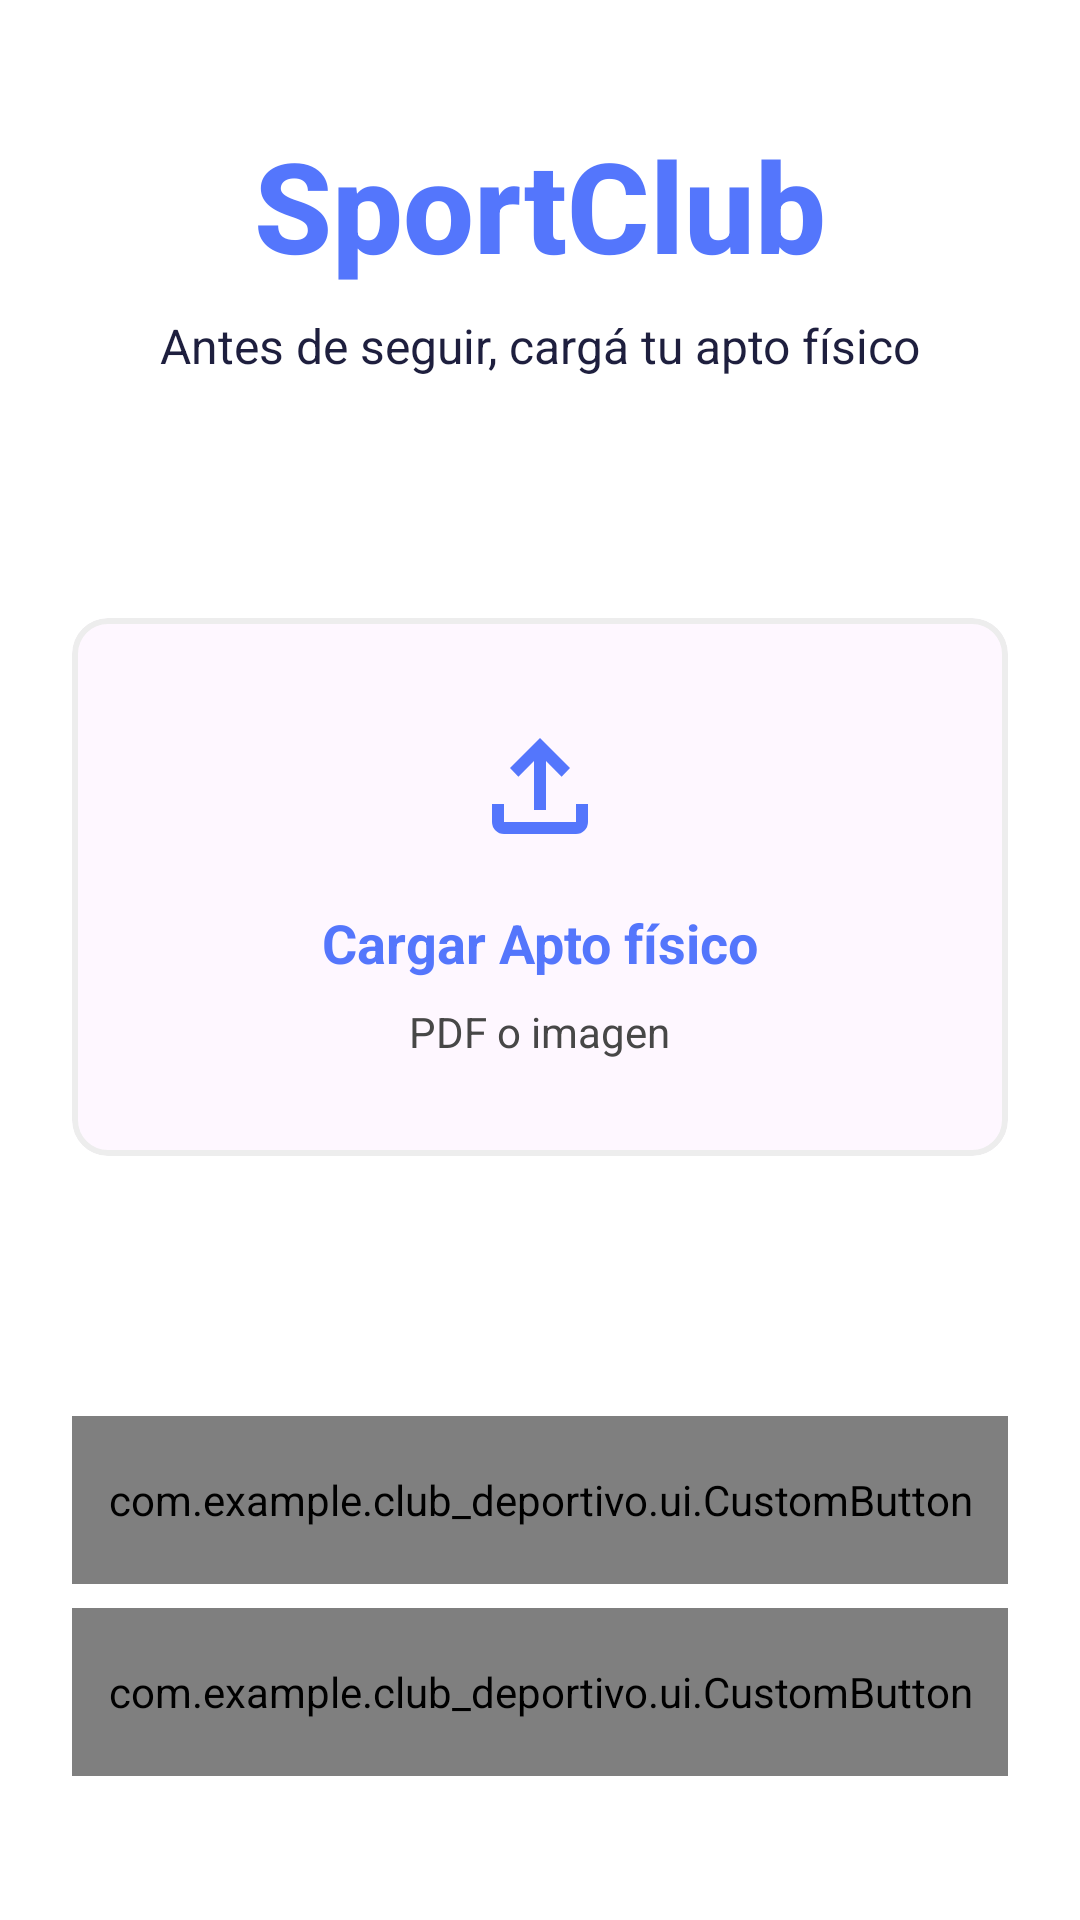

Reconstruct the res/layout file that produces this screen, plus the resources it refers to.
<!-- AndroidManifest.xml: application theme Theme.Clubdeportivo -->
<!-- res/layout/activity_upload_medical_document.xml -->
<?xml version="1.0" encoding="utf-8"?>

<androidx.constraintlayout.widget.ConstraintLayout
    xmlns:android="http://schemas.android.com/apk/res/android"
    xmlns:app="http://schemas.android.com/apk/res-auto"
    xmlns:tools="http://schemas.android.com/tools"
    android:layout_width="match_parent"
    android:layout_height="match_parent"
    android:background="@android:color/white"
    android:padding="24dp"
    tools:context=".activities.UploadMedicalDocumentActivity">

    <TextView
        android:id="@+id/titleText"
        android:layout_width="wrap_content"
        android:layout_height="wrap_content"
        android:text="@string/sport_club"
        android:textColor="@color/primary_main"
        android:textSize="42sp"
        android:textStyle="bold"
        android:fontFamily="sans-serif-medium"
        android:layout_marginTop="16dp"
        app:layout_constraintStart_toStartOf="parent"
        app:layout_constraintEnd_toEndOf="parent"
        app:layout_constraintTop_toTopOf="parent" />

    <TextView
        android:id="@+id/subtitleText"
        android:layout_width="0dp"
        android:layout_height="wrap_content"
        android:text="@string/upload_medical_document_subtitle"
        android:textColor="@color/primary_darkest"
        android:textSize="16sp"
        android:textAlignment="center"
        android:layout_marginTop="8dp"
        app:layout_constraintStart_toStartOf="parent"
        app:layout_constraintEnd_toEndOf="parent"
        app:layout_constraintTop_toBottomOf="@+id/titleText" />

    <com.google.android.material.card.MaterialCardView
        android:id="@+id/uploadCard"
        android:layout_width="0dp"
        android:layout_height="wrap_content"
        android:layout_marginTop="80dp"
        app:cardCornerRadius="12dp"
        app:cardElevation="0dp"
        app:strokeColor="@color/neutral_light"
        app:strokeWidth="2dp"
        app:layout_constraintStart_toStartOf="parent"
        app:layout_constraintEnd_toEndOf="parent"
        app:layout_constraintTop_toBottomOf="@+id/subtitleText">

        
        <LinearLayout
            android:id="@+id/uploadStateLayout"
            android:layout_width="match_parent"
            android:layout_height="wrap_content"
            android:orientation="vertical"
            android:gravity="center"
            android:padding="32dp">

            <ImageView
                android:id="@+id/uploadIcon"
                android:layout_width="48dp"
                android:layout_height="48dp"
                android:contentDescription="@string/upload_medical_document_upload_icon"
                android:src="@drawable/icon_upload"
                android:layout_marginBottom="16dp"
                app:tint="@color/primary_main" />

            <TextView
                android:layout_width="wrap_content"
                android:layout_height="wrap_content"
                android:text="@string/upload_medical_document_upload_label"
                android:textColor="@color/primary_main"
                android:textSize="18sp"
                android:textStyle="bold"
                android:layout_marginBottom="8dp" />

            <TextView
                android:layout_width="wrap_content"
                android:layout_height="wrap_content"
                android:text="@string/upload_medical_document_upload_formats_label"
                android:textColor="@color/neutral_main"
                android:textSize="14sp"
                android:textAlignment="center" />
        </LinearLayout>

        
        <LinearLayout
            android:id="@+id/fileSelectedLayout"
            android:layout_width="match_parent"
            android:layout_height="wrap_content"
            android:orientation="vertical"
            android:padding="16dp"
            android:visibility="gone">

            <LinearLayout
                android:layout_width="match_parent"
                android:layout_height="wrap_content"
                android:orientation="horizontal"
                android:gravity="center_vertical">

                <ImageView
                    android:id="@+id/fileIcon"
                    android:layout_width="40dp"
                    android:layout_height="40dp"
                    android:contentDescription="@string/upload_medical_document_upload_icon"
                    android:src="@drawable/icon_upload"
                    android:layout_marginEnd="12dp"
                    app:tint="@color/primary_main" />

                <LinearLayout
                    android:layout_width="0dp"
                    android:layout_height="wrap_content"
                    android:layout_weight="1"
                    android:orientation="vertical">

                    <TextView
                        android:id="@+id/fileNameText"
                        android:layout_width="match_parent"
                        android:layout_height="wrap_content"
                        android:textColor="@color/primary_darkest"
                        android:textSize="16sp"
                        android:textStyle="bold"
                        android:singleLine="true"
                        android:ellipsize="end" />

                    <TextView
                        android:id="@+id/fileSizeText"
                        android:layout_width="wrap_content"
                        android:layout_height="wrap_content"
                        android:textColor="@color/neutral_main"
                        android:textSize="14sp" />

                </LinearLayout>

                <ImageView
                    android:id="@+id/removeFileButton"
                    android:layout_width="24dp"
                    android:layout_height="24dp"
                    android:src="@drawable/icon_x"
                    android:background="?attr/selectableItemBackgroundBorderless"
                    android:padding="4dp"
                    app:tint="@color/error_main" />

            </LinearLayout>

            <TextView
                android:layout_width="match_parent"
                android:layout_height="wrap_content"
                android:text="@string/upload_medical_document_uploaded_document_label"
                android:textColor="@color/primary_main"
                android:textSize="14sp"
                android:textStyle="bold"
                android:textAlignment="center"
                android:layout_marginTop="12dp" />

        </LinearLayout>

    </com.google.android.material.card.MaterialCardView>

    <com.example.club_deportivo.ui.CustomButton
        android:id="@+id/laterButton"
        android:layout_width="0dp"
        android:layout_height="56dp"
        android:layout_marginBottom="24dp"
        app:buttonText="@string/upload_medical_document_later_button"
        app:buttonVariant="text"
        app:layout_constraintEnd_toEndOf="parent"
        app:layout_constraintStart_toStartOf="parent"
        app:layout_constraintBottom_toBottomOf="parent" />

    <com.example.club_deportivo.ui.CustomButton
        android:id="@+id/continueButton"
        android:layout_width="0dp"
        android:layout_height="56dp"
        android:layout_marginBottom="8dp"
        app:buttonText="@string/continue_button"
        app:buttonState="disabled"
        app:layout_constraintEnd_toEndOf="parent"
        app:layout_constraintStart_toStartOf="parent"
        app:layout_constraintBottom_toTopOf="@+id/laterButton" />

</androidx.constraintlayout.widget.ConstraintLayout>
<!-- resources referenced by this layout -->
<resources>
  <color name="error_main">#E00043</color>
  <color name="neutral_light">#EDEDED</color>
  <color name="neutral_main">#474747</color>
  <color name="primary_darkest">#1E1F3E</color>
  <color name="primary_main">#5476FC</color>
  <!-- drawable icon_upload (drawable) -->
  <vector xmlns:android="http://schemas.android.com/apk/res/android"
      android:width="24dp"
      android:height="24dp"
      android:viewportWidth="960"
      android:viewportHeight="960"
      android:tint="?attr/colorControlNormal">
    <path
        android:fillColor="@android:color/white"
        android:pathData="M440,640L440,314L336,418L280,360L480,160L680,360L624,418L520,314L520,640L440,640ZM240,800Q207,800 183.5,776.5Q160,753 160,720L160,600L240,600L240,720Q240,720 240,720Q240,720 240,720L720,720Q720,720 720,720Q720,720 720,720L720,600L800,600L800,720Q800,753 776.5,776.5Q753,800 720,800L240,800Z"/>
  </vector>
  <!-- drawable icon_x (drawable) -->
  <?xml version="1.0" encoding="utf-8"?>
  
  <vector xmlns:android="http://schemas.android.com/apk/res/android"
      android:width="24dp"
      android:height="24dp"
      android:viewportWidth="24"
      android:viewportHeight="24">
  
       <path
          android:fillColor="@android:color/transparent"
          android:strokeColor="@color/white"
          android:strokeWidth="2"
          android:strokeLineCap="round"
          android:pathData="M6,6L18,18" />
  
      <path
          android:fillColor="@android:color/transparent"
          android:strokeColor="@color/white"
          android:strokeWidth="2"
          android:strokeLineCap="round"
          android:pathData="M18,6L6,18" />
  </vector>
  <string name="continue_button">Continuar</string>
  <string name="sport_club">SportClub</string>
  <string name="upload_medical_document_later_button">Hacerlo más tarde</string>
  <string name="upload_medical_document_subtitle">Antes de seguir, cargá tu apto físico</string>
  <string name="upload_medical_document_upload_formats_label">PDF o imagen</string>
  <string name="upload_medical_document_upload_icon">Upload icon</string>
  <string name="upload_medical_document_upload_label">Cargar Apto físico</string>
  <string name="upload_medical_document_uploaded_document_label">Apto físico cargado</string>
  <style name="Theme.Clubdeportivo" parent="Base.Theme.Clubdeportivo" />
  <color name="white">#FFFFFFFF</color>
  <style name="Base.Theme.Clubdeportivo" parent="Theme.Material3.DayNight.NoActionBar">
      </style>
</resources>
